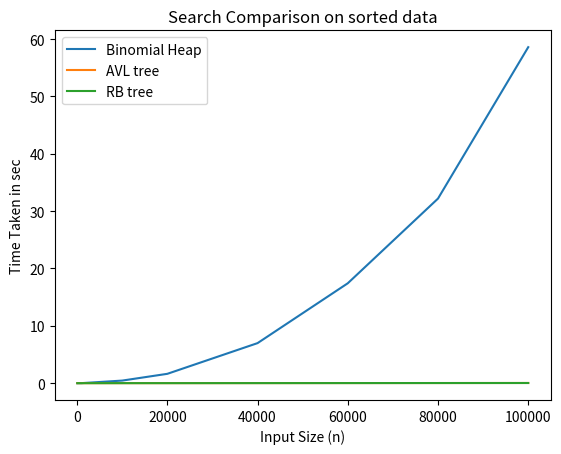

The script that saved this image:
import matplotlib.pyplot as plt 

# line 1 points 
x1 =[50,100,1000,10000,20000,40000,60000,80000,100000]
y1 = [0.000060,0.000077,0.00722,0.451,1.63,6.984,17.42,32.19,58.59] 
# plotting the line 1 points 
plt.plot(x1, y1, label = "Binomial Heap") 

# line 2 points 
x2 =[50,100,1000,10000,20000,40000,60000,80000,100000]
y2 =  [0.000033,0.000042,0.000191,0.00347,0.0049,0.0116,0.0186,0.0245,0.0333]
# plotting the line 2 points 
plt.plot(x2, y2, label = "AVL tree") 

x2 =[50,100,1000,10000,20000,40000,60000,80000,100000]
y2 =  [0.000025,0.000041,0.000385,0.00419,0.0054,0.0110,0.0164,0.0235,0.0281]
# plotting the line 2 points 
plt.plot(x2, y2, label = "RB tree") 

# naming the x axis 
plt.xlabel('Input Size (n)') 
# naming the y axis 
plt.ylabel('Time Taken in sec') 
# giving a title to my graph 
plt.title('Search Comparison on sorted data') 

# show a legend on the plot 
plt.legend() 

# function to show the plot 
plt.show() 
